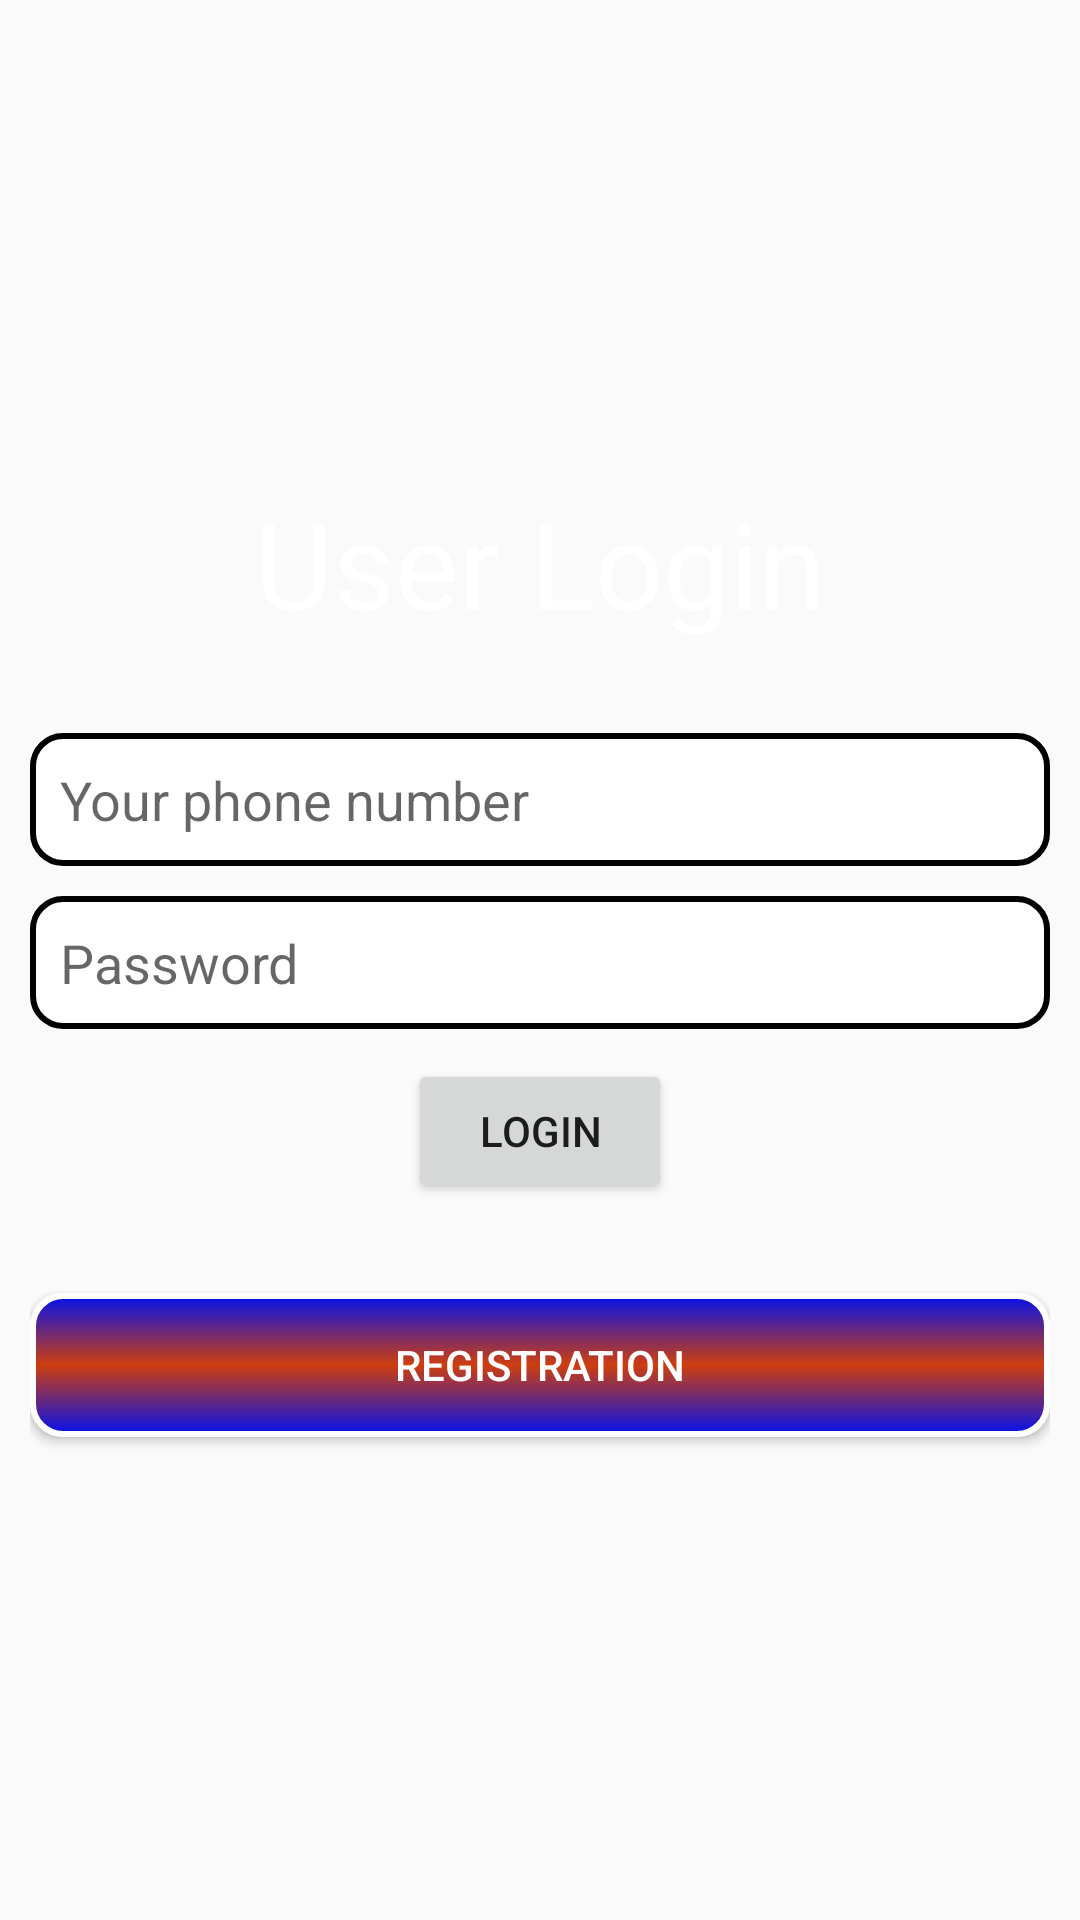

Android layout source for this screen:
<!-- AndroidManifest.xml: application theme Theme.StudentServiceClintDemo -->
<!-- res/layout/activity_user_login.xml -->
<?xml version="1.0" encoding="utf-8"?>
<androidx.constraintlayout.widget.ConstraintLayout xmlns:android="http://schemas.android.com/apk/res/android"
    xmlns:app="http://schemas.android.com/apk/res-auto"
    xmlns:tools="http://schemas.android.com/tools"
    android:id="@+id/main"
    android:layout_width="match_parent"
    android:layout_height="match_parent"
    tools:context=".activity.UserLoginActivity">

    <LinearLayout
        android:padding="10dp"
        android:background="@drawable/bg_shutting_star"
        android:orientation="vertical"
        android:gravity="center"
        android:layout_width="match_parent"
        android:layout_height="match_parent">

        <TextView
            android:layout_width="wrap_content"
            android:layout_height="wrap_content"
            android:text="User Login"
            android:textSize="40dp"
            android:textColor="@color/white"/>
        <EditText
            android:layout_width="match_parent"
            android:layout_height="wrap_content"
            android:layout_marginTop="30dp"
            android:background="@drawable/edit_text_bg"
            android:padding="10dp"
            android:id="@+id/login_phone_id"
            android:hint="Your phone number"/>
        <EditText
            android:layout_width="match_parent"
            android:layout_height="wrap_content"
            android:layout_marginTop="10dp"
            android:background="@drawable/edit_text_bg"
            android:padding="10dp"
            android:inputType="textPassword"
            android:id="@+id/login_password_id"
            android:hint="Password"/>
        <Button
            android:layout_width="wrap_content"
            android:layout_height="wrap_content"
            android:text="Login"
            android:id="@+id/login_button_id"
            android:layout_marginTop="10dp"/>
        <Button
            android:layout_width="match_parent"
            android:layout_height="wrap_content"
            android:textColor="@color/white"
            android:background="@drawable/button_background_blue_to_tia"
            android:text="Registration"
            android:id="@+id/user_registration_id"
            android:layout_marginTop="30dp"/>

    </LinearLayout>

</androidx.constraintlayout.widget.ConstraintLayout>
<!-- resources referenced by this layout -->
<resources>
  <color name="white">#FFFFFFFF</color>
  <!-- drawable button_background_blue_to_tia (drawable) -->
  <?xml version="1.0" encoding="utf-8"?>
  <selector xmlns:android="http://schemas.android.com/apk/res/android">
  
      <item>
          <shape android:shape="rectangle">
              <corners android:radius="10dp"/>
              <stroke
                  android:width="2dp"
                  android:color="@color/white"/>
              <gradient
                  android:startColor="@color/blue"
                  android:centerColor="@color/orange"
                  android:endColor="@color/blue"
                  android:angle="270"
                  android:gradientRadius="50dp"/>
          </shape>
      </item>
  
  </selector>
  <!-- drawable edit_text_bg (drawable) -->
  <?xml version="1.0" encoding="utf-8"?>
  <selector xmlns:android="http://schemas.android.com/apk/res/android">
      <item>
          <shape android:shape="rectangle">
              <solid android:color="@color/white"/>
              <corners android:radius="10dp"/>
              <stroke
                  android:width="2dp"
                  android:color="@color/black"/>
          </shape>
      </item>
  </selector>
  <style name="Theme.StudentServiceClintDemo" parent="Base.Theme.StudentServiceClintDemo" />
  <color name="blue">#0412EB</color>
  <color name="orange">#CE3E0E</color>
  <color name="black">#FF000000</color>
  <style name="Base.Theme.StudentServiceClintDemo" parent="Theme.AppCompat.Light.NoActionBar">
          
          
      </style>
</resources>
